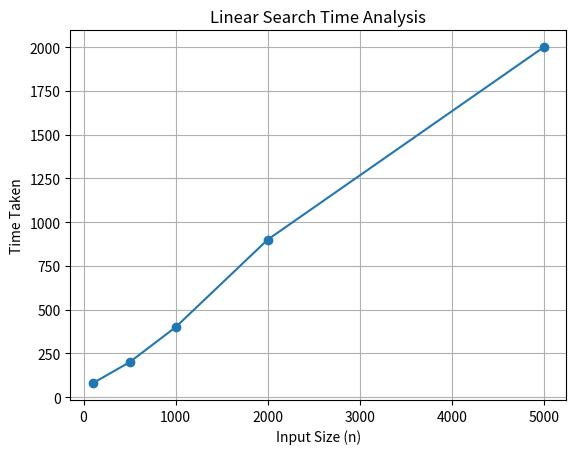

This figure's Python source:
import matplotlib.pyplot as plt

n = [100, 500, 1000, 2000, 5000]
time = [80, 200, 400, 900, 2000]

plt.plot(n, time, marker='o')

plt.xlabel("Input Size (n)")
plt.ylabel("Time Taken")
plt.title("Linear Search Time Analysis")

plt.grid()

plt.savefig("linear_search_graph.png")
plt.show()
